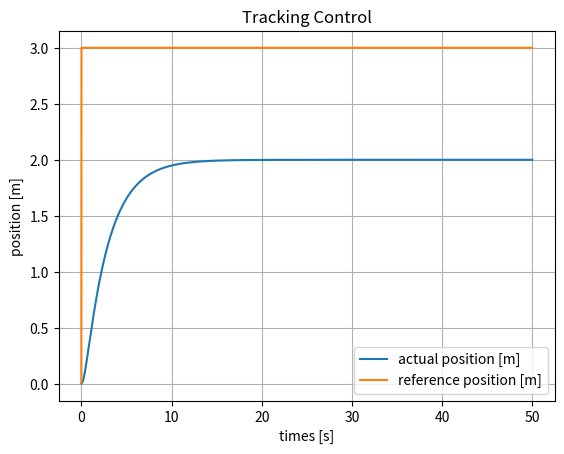
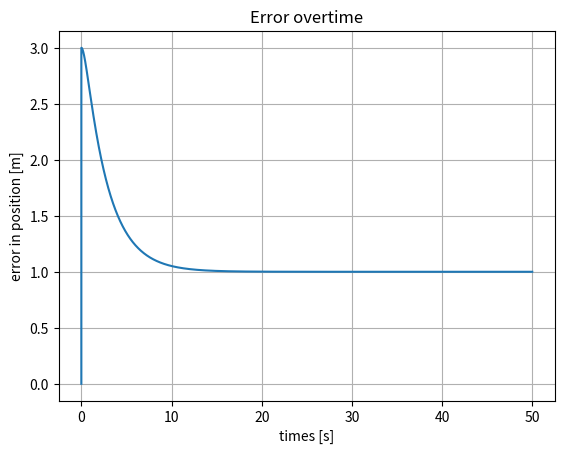
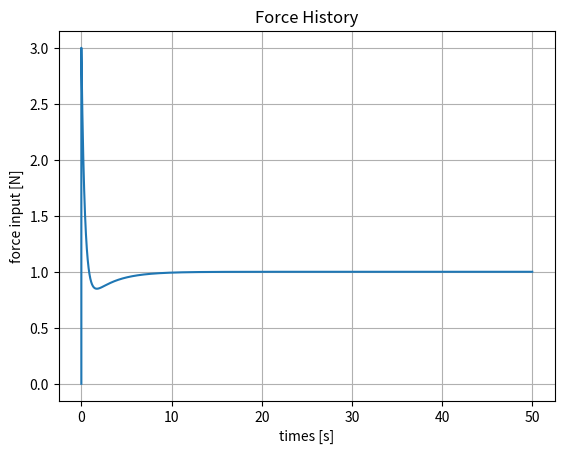

Here is the Python script that generated these plots, in order:
import os
import sys

sys.path.append(str(os.path.abspath(os.getcwd())))

import numpy as np
import matplotlib.pyplot as plt

np.set_printoptions(suppress=True, linewidth=1000)

# ------------------------------------------

m = 1.0  # actual system mass


def system(q, forceinput, fe=0.0, dt=0.001):
    # fe external / tip force
    delq = np.array([q[1], (forceinput - fe) / m])
    q = q + delq * dt
    return q


def system_zero_at_xd(q, forceinput, xd=3.0, dt=0.001):
    if q[0] > xd:
        # delq = np.array([0, 0])
        fe = forceinput
        delq = np.array([q[1], (forceinput - fe) / m])
    else:
        fe = 0
        delq = np.array([q[1], (forceinput - fe) / m])
    q = q + delq * dt
    return q


def system_reverse_sign(q, forceinput, fe=0.0, dt=0.001):
    delq = np.array([q[1], (forceinput + fe) / m])
    q = q + delq * dt
    return q


def line_traj(t):
    slope = 2.5
    intercept = 0.2
    xd = slope * t + intercept
    xd_dot = slope
    xd_ddot = 0
    return xd, xd_dot, xd_ddot


def const_acc_traj(t):
    acc = 0.01  # m/s2
    xd_init = 0.2
    xd_dot_init = 0.0

    xd = 0.5 * acc * t**2 + xd_dot_init * t + xd_init
    xd_dot = acc * t + xd_dot_init
    xd_ddot = acc
    return xd, xd_dot, xd_ddot


def const_pose_traj(t):
    xd = 3
    xd_dot = 0
    xd_ddot = 0
    return xd, xd_dot, xd_ddot


def control_book(q, qref, Md=1.0, Kd=1.0, Bd=1.0, fe=0.0):
    e = qref[0] - q[0]
    e_dot = qref[1] - q[1]
    fcont = m * (qref[2] - (Bd * e_dot + Kd * e - fe) / Md) + fe
    return fcont, e


def control_wiki(q, qref, Bd=1.0, Kd=1.0):
    e = qref[0] - q[0]
    e_dot = qref[1] - q[1]
    fcont = m * qref[2] + Bd * e_dot + Kd * e
    return fcont, e


def control_deluca(q, qref, Md=1.0, Kd=1.0, Bd=1.0, fe=0.0):
    e = qref[0] - q[0]
    e_dot = qref[1] - q[1]
    fcont = m * (qref[2] + (Bd * e_dot + Kd * e + fe) / Md) - fe
    return fcont, e


n = 50_000
dt = 0.001
q0 = np.array([0.0, 0.0])  # position, velocity
times = np.linspace(0, dt * n, n)
qhist = np.empty((n, 2))
qhist[0] = q0
qrhist = np.empty((n, 3))
qrhist[0] = np.array([0, 0, 0])

errorhist = [0]
fhist = [0]

for i in range(n - 1):
    # traj
    # qref = const_acc_traj(i * dt)
    qref = const_pose_traj(i * dt)

    # control
    # fcont, e = control_book(qhist[i], qref)
    # fcont, e = control_wiki(qhist[i], qref)
    fcont, e = control_deluca(qhist[i], qref, fe=-1.0, Bd=3)

    # intergrate
    # qhist[i + 1] = system(qhist[i], fcont)
    # qhist[i + 1] = system_zero_at_xd(qhist[i], fcont)
    qhist[i + 1] = system_reverse_sign(qhist[i], fcont, fe=-1.0)

    # save history
    qrhist[i + 1] = np.array(qref)
    errorhist.append(e)
    fhist.append(fcont)


fig, ax = plt.subplots()
ax.plot(times, qhist[:, 0], label="actual position [m]")
ax.plot(times, qrhist[:, 0], label="reference position [m]")
ax.set_title("Tracking Control")
ax.set_xlabel("times [s]")
ax.set_ylabel("position [m]")
ax.grid(True)
ax.legend()

fig1, ax1 = plt.subplots()
ax1.plot(times, errorhist)
ax1.grid(True)
ax1.set_xlabel("times [s]")
ax1.set_ylabel("error in position [m]")
ax1.set_title("Error overtime")

fig2, ax2 = plt.subplots()
ax2.plot(times, fhist)
ax2.set_xlabel("times [s]")
ax2.set_ylabel("force input [N]")
ax2.set_title("Force History")
ax2.grid(True)
plt.show()
